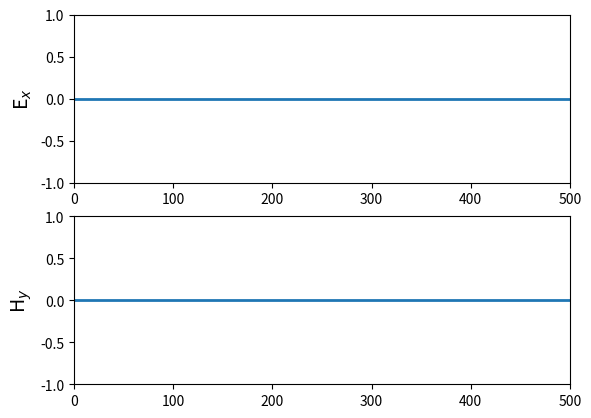

Reproduce this figure in Python.
'''
1D FDTD method.
With PML Boundary conditions.
All units in eV,fs, nm.
'''
import numpy as np
from math import pi, sin, exp
from matplotlib import pyplot as plt
from matplotlib.animation import FuncAnimation


# Speed of light in nm/fs.
light_spd = 299.792458

# S = 1 courant factor OLD
# Courant factor.
cfl_factor = 0.99

#dz = light_spd * dt /  cfl_factor
dx = 40

# Time step in femto seconds.
dt = dx * cfl_factor / light_spd

# Maximum time limit.
t_max = 1300
t_delay = 8


# Permeability of free space in (V fs^2/e nm).
mu0 = 2.013354451e-4

# Permittivity of free space in (e / V nm).
eps0 = 55.26349597e-3

# Planck's constant.
h = 0.6582119514

# Frequency of light in eV (electron-volts).
omega_ev = 1.25

# Frequency of light in (1/fs).
omega = omega_ev / h

# Width of electric beam.
tau = 6.0

# Position index of source.
src_position = 100

# 1D grid size.
grid_size = 500

# Space axis
#X = (0:grid_size - 1) .* dx
x = np.arange(0, grid_size)


# Permitivity array.
eps = np.empty(grid_size)
eps.fill(eps0)
eps[300:grid_size] = eps0*2


# Permeability array.
mu = np.empty(grid_size)
mu.fill(mu0)

# Conductivity array.
sigma = np.empty(grid_size)
sigma.fill(0)

# Width of PML layer.
pml_width = 60

# Optimal polynomial order for grading sigma array (pp 293, Taflove).
grading_order = 3

# Impedance.
eta = np.sqrt(mu0 / eps0)

# Required reflection factor.
R = 1e-8

# Taflove, pp 293, Eq 7.62.
sigma_max = -(grading_order+1) * np.log(R) / (2 * eta * pml_width * dx)

# Taflove, pp 292, Eq 7.60a.
for i in range(pml_width):
    sigma_in_pml = np.power(i / pml_width, grading_order) * sigma_max

    # Lossy electric conductivity profile.
    sigma[grid_size-pml_width+i] = sigma_in_pml
    sigma[pml_width-i-1] = sigma_in_pml


# Eq 7.8 Taflove, pp 275
# Magnetic conductivity loss.
sigma_star = np.empty(grid_size)
A = np.empty(grid_size)
B = np.empty(grid_size)
C = np.empty(grid_size)
D = np.empty(grid_size)

for i in range(grid_size):

    # Eq 7.8 Taflove, pp 275
    # Magnetic conductivity loss.
    sigma_star[i] = sigma[i] * mu0 / eps0

    # PML constants.
    A[i] = ((mu[i] - 0.5 * dt * sigma_star[i]) / (mu[i] + 0.5 * dt * sigma_star[i]))

    B[i] = (dt / dx) / (mu[i] + 0.5 * dt * sigma_star[i])

    C[i] = ((eps[i] - 0.5 * dt * sigma[i]) / (eps[i] + 0.5 * dt * sigma[i]))

    D[i] = (dt / dx) / (eps[i] + 0.5 * dt * sigma[i])


# Electromagnetic field projections in space array.
hy = np.empty(grid_size)
hy.fill(0)

ex = np.empty(grid_size)
ex.fill(0)

# Plot configuration.
fig, (ax1, ax2) = plt.subplots(2)

x_begin = 0
x_end = grid_size
y_begin = -1.0
y_end = 1.0

font_size = 14
plt.rcParams['font.size'] = font_size

ax1.set_xlim(x_begin, x_end)
ax1.set_ylim(y_begin, y_end)
ax1.set_ylabel('E$_x$', fontsize=font_size)

ax2.set_xlim(x_begin, x_end)
ax2.set_ylim(y_begin, y_end)
ax2.set_ylabel('H$_y$', fontsize=font_size)

line1, = ax1.plot([], [], lw=2)
line2, = ax2.plot([], [], lw=2)



def init():
    line1.set_data(x, ex)
    line2.set_data(x, ex)
    return line1, line2


# Time loop.
def update(time_step):
        # Insert source in certain space grid.
        # Electric field is an Gaussian envelop.
        t = time_step * dt
        source = np.exp(-(np.power(t_delay - t / tau, 2))) * np.cos(omega * t)
        ex[src_position] = ex[src_position] + source


        # Hy field calculation.
        for i in range(grid_size - 1):
            hy[i] = A[i] * hy[i] - B[i] * (ex[i+1] - ex[i])


        # Ex field calculation.
        # i= 1 = pec, so don't evaluate.
        for i in range(1,grid_size - 1):
            ex[i] = C[i] * ex[i] - D[i] * (hy[i] - hy[i-1])

        # Update plot data.
        line1.set_data(x, ex)
        line2.set_data(x, hy)
        title = ax1.text(grid_size / 2, 1.45, 'Time step = {}'.format(time_step), horizontalalignment='center')

        # line1_eps_text = ax1.text(width*0.8, 0.5, 'Eps = {}'.format(epsilon2))
        # line2_eps_text = ax2.text(width*0.8, 0.5, 'Eps = {}'.format(epsilon2))

        return line1, line2, title

anim = FuncAnimation(fig, update, init_func=init,
                     frames=t_max, interval=20, blit=True)

plt.show()